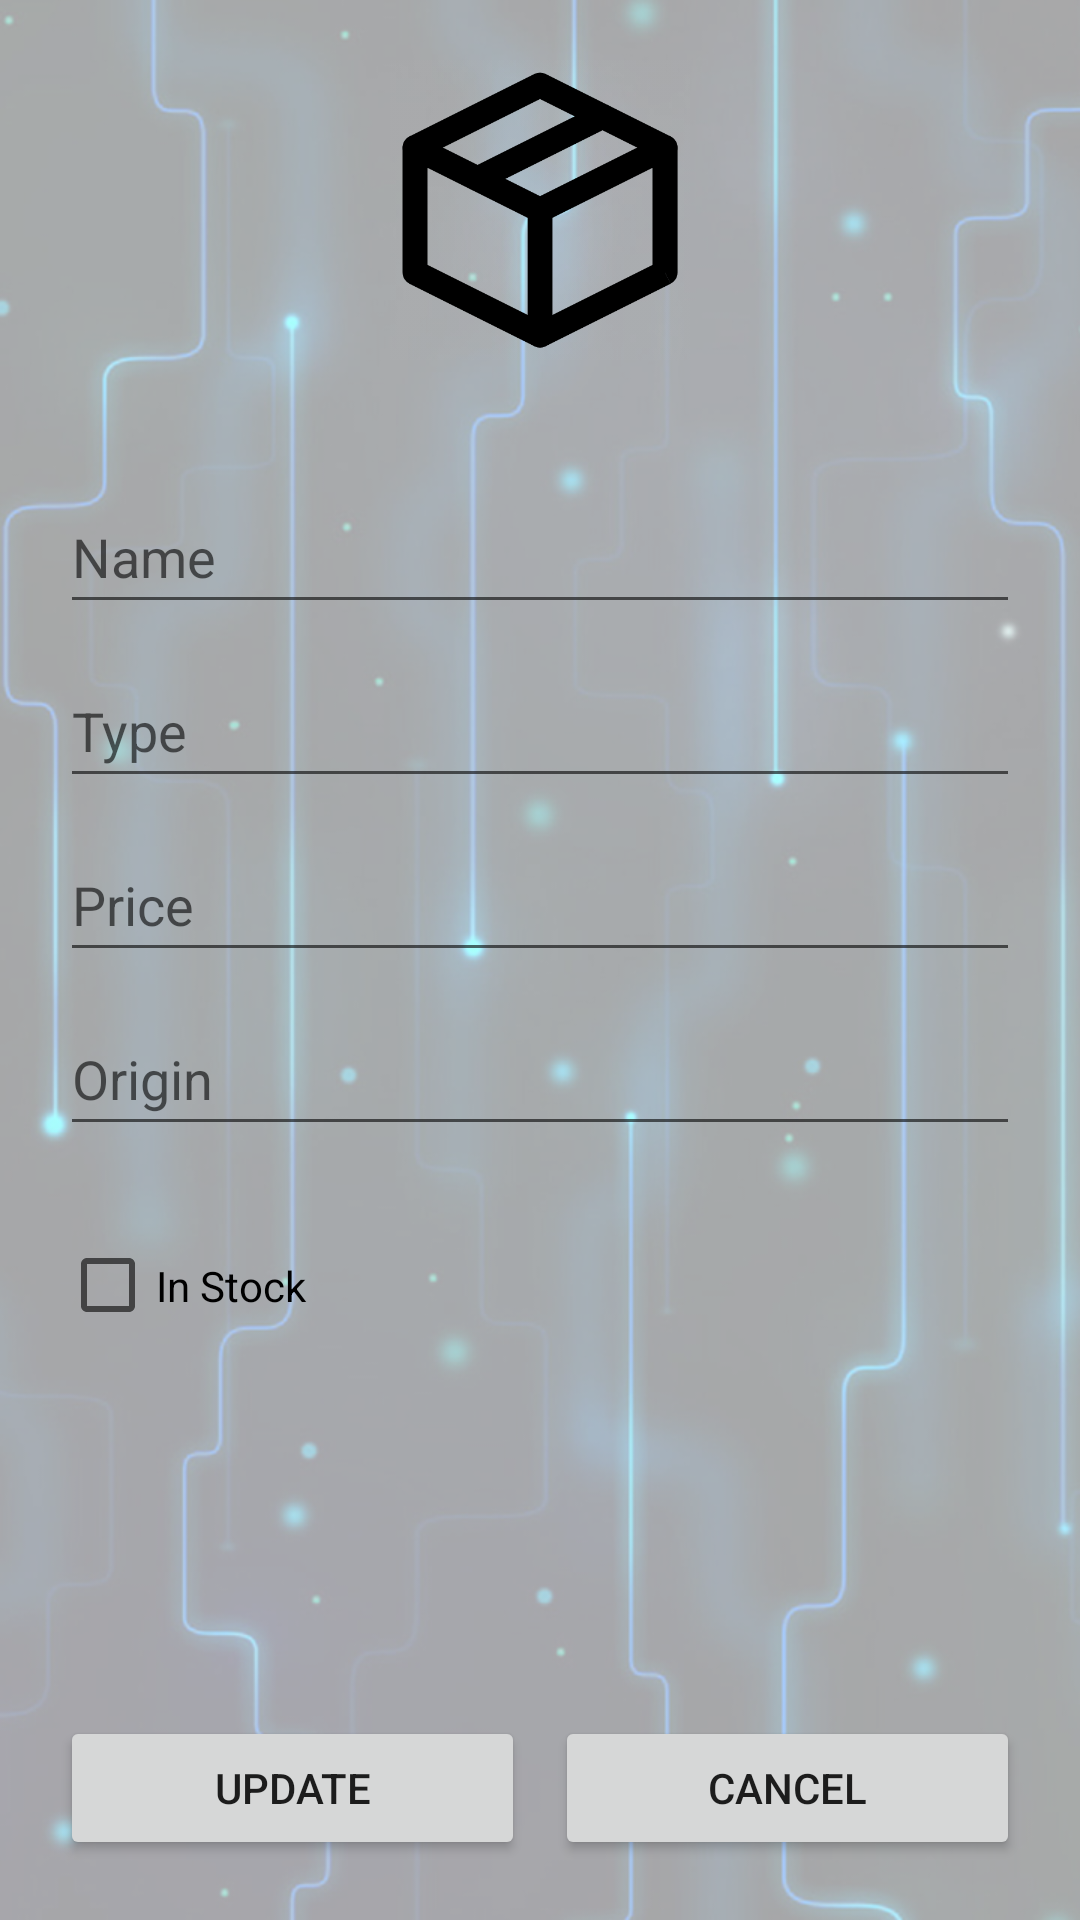

Write the Android layout XML for this screen, with the resource values it uses.
<!-- AndroidManifest.xml: application theme Theme.CybershopAPP -->
<!-- res/layout/product_update_view.xml -->
<?xml version="1.0" encoding="utf-8"?>
<androidx.constraintlayout.widget.ConstraintLayout xmlns:android="http://schemas.android.com/apk/res/android"
    xmlns:app="http://schemas.android.com/apk/res-auto"
    xmlns:tools="http://schemas.android.com/tools"
    android:layout_width="match_parent"
    android:layout_height="match_parent"
    android:background="@drawable/backgroundcybershop"
    android:padding="20dp"
    tools:context=".view.ProductUpdateView">

    <LinearLayout
        android:id="@+id/linearLayout"
        android:layout_width="match_parent"
        android:layout_height="wrap_content"
        android:orientation="horizontal"
        app:layout_constraintBottom_toBottomOf="parent">

        <Button
            android:id="@+id/addProduct"
            android:layout_width="wrap_content"
            android:layout_height="wrap_content"
            android:layout_marginRight="5dp"
            android:layout_weight="1"
            android:onClick="updateButton"
            android:text="@string/update" />

        <Button
            android:id="@+id/cancelBtn"
            android:layout_width="wrap_content"
            android:layout_height="wrap_content"
            android:layout_marginLeft="5dp"
            android:layout_weight="1"
            android:onClick="cancelButton"
            android:text="@string/cancel" />

    </LinearLayout>

    <LinearLayout
        android:layout_width="match_parent"
        android:layout_height="0dp"
        android:layout_marginBottom="20dp"
        android:layout_weight="1"
        android:orientation="vertical"
        app:layout_constraintBottom_toTopOf="@+id/linearLayout"
        app:layout_constraintEnd_toEndOf="parent"
        app:layout_constraintStart_toStartOf="parent"
        app:layout_constraintTop_toTopOf="parent">

        <ImageView
            android:id="@+id/productPhoto"
            android:layout_width="100dp"
            android:layout_height="100dp"
            android:layout_gravity="center"
            android:layout_marginBottom="40dp"
            app:srcCompat="@drawable/product" />

        <EditText
            android:id="@+id/etName"
            android:layout_width="match_parent"
            android:layout_height="wrap_content"
            android:layout_marginBottom="10dp"
            android:ems="10"
            android:hint="Name"
            android:inputType="text"
            android:minHeight="48dp" />

        <EditText
            android:id="@+id/etType"
            android:layout_width="match_parent"
            android:layout_height="wrap_content"
            android:layout_marginBottom="10dp"
            android:ems="10"
            android:hint="Type"
            android:inputType="text"
            android:minHeight="48dp" />

        <EditText
            android:id="@+id/etPrice"
            android:layout_width="match_parent"
            android:layout_height="wrap_content"
            android:layout_marginBottom="10dp"
            android:ems="10"
            android:hint="Price"
            android:inputType="text"
            android:minHeight="48dp" />

        <EditText
            android:id="@+id/etOrigin"
            android:layout_width="match_parent"
            android:layout_height="wrap_content"
            android:layout_marginBottom="10dp"
            android:ems="10"
            android:hint="Origin"
            android:inputType="text"
            android:minHeight="48dp" />

        <CheckBox
            android:id="@+id/cbStock"
            android:layout_width="match_parent"
            android:layout_height="73dp"
            android:text="@string/inStock" />

    </LinearLayout>
</androidx.constraintlayout.widget.ConstraintLayout>
<!-- resources referenced by this layout -->
<resources>
  <!-- drawable backgroundcybershop: png bitmap (drawable, 637352 bytes) -->
  <!-- drawable product: png bitmap (drawable, 8777 bytes) -->
  <string name="cancel">Cancel</string>
  <string name="inStock">In Stock</string>
  <string name="update">Update</string>
  <style name="Theme.CybershopAPP" parent="Theme.MaterialComponents.DayNight.DarkActionBar">
          
          <item name="colorPrimary">@color/purple_500</item>
          <item name="colorPrimaryVariant">@color/purple_700</item>
          <item name="colorOnPrimary">@color/white</item>
          
          <item name="colorSecondary">@color/teal_200</item>
          <item name="colorSecondaryVariant">@color/teal_700</item>
          <item name="colorOnSecondary">@color/black</item>
          
          <item name="android:statusBarColor">?attr/colorPrimaryVariant</item>
          
      </style>
  <!-- not gathered from this repository: default colours our renderer supplied (Android Studio template values) -->
  <color name="purple_500">#FF6200EE</color>
  <color name="purple_700">#FF3700B3</color>
  <color name="teal_200">#FF03DAC5</color>
  <color name="teal_700">#FF018786</color>
  <color name="black">#FF000000</color>
  <color name="white">#FFFFFFFF</color>
</resources>
